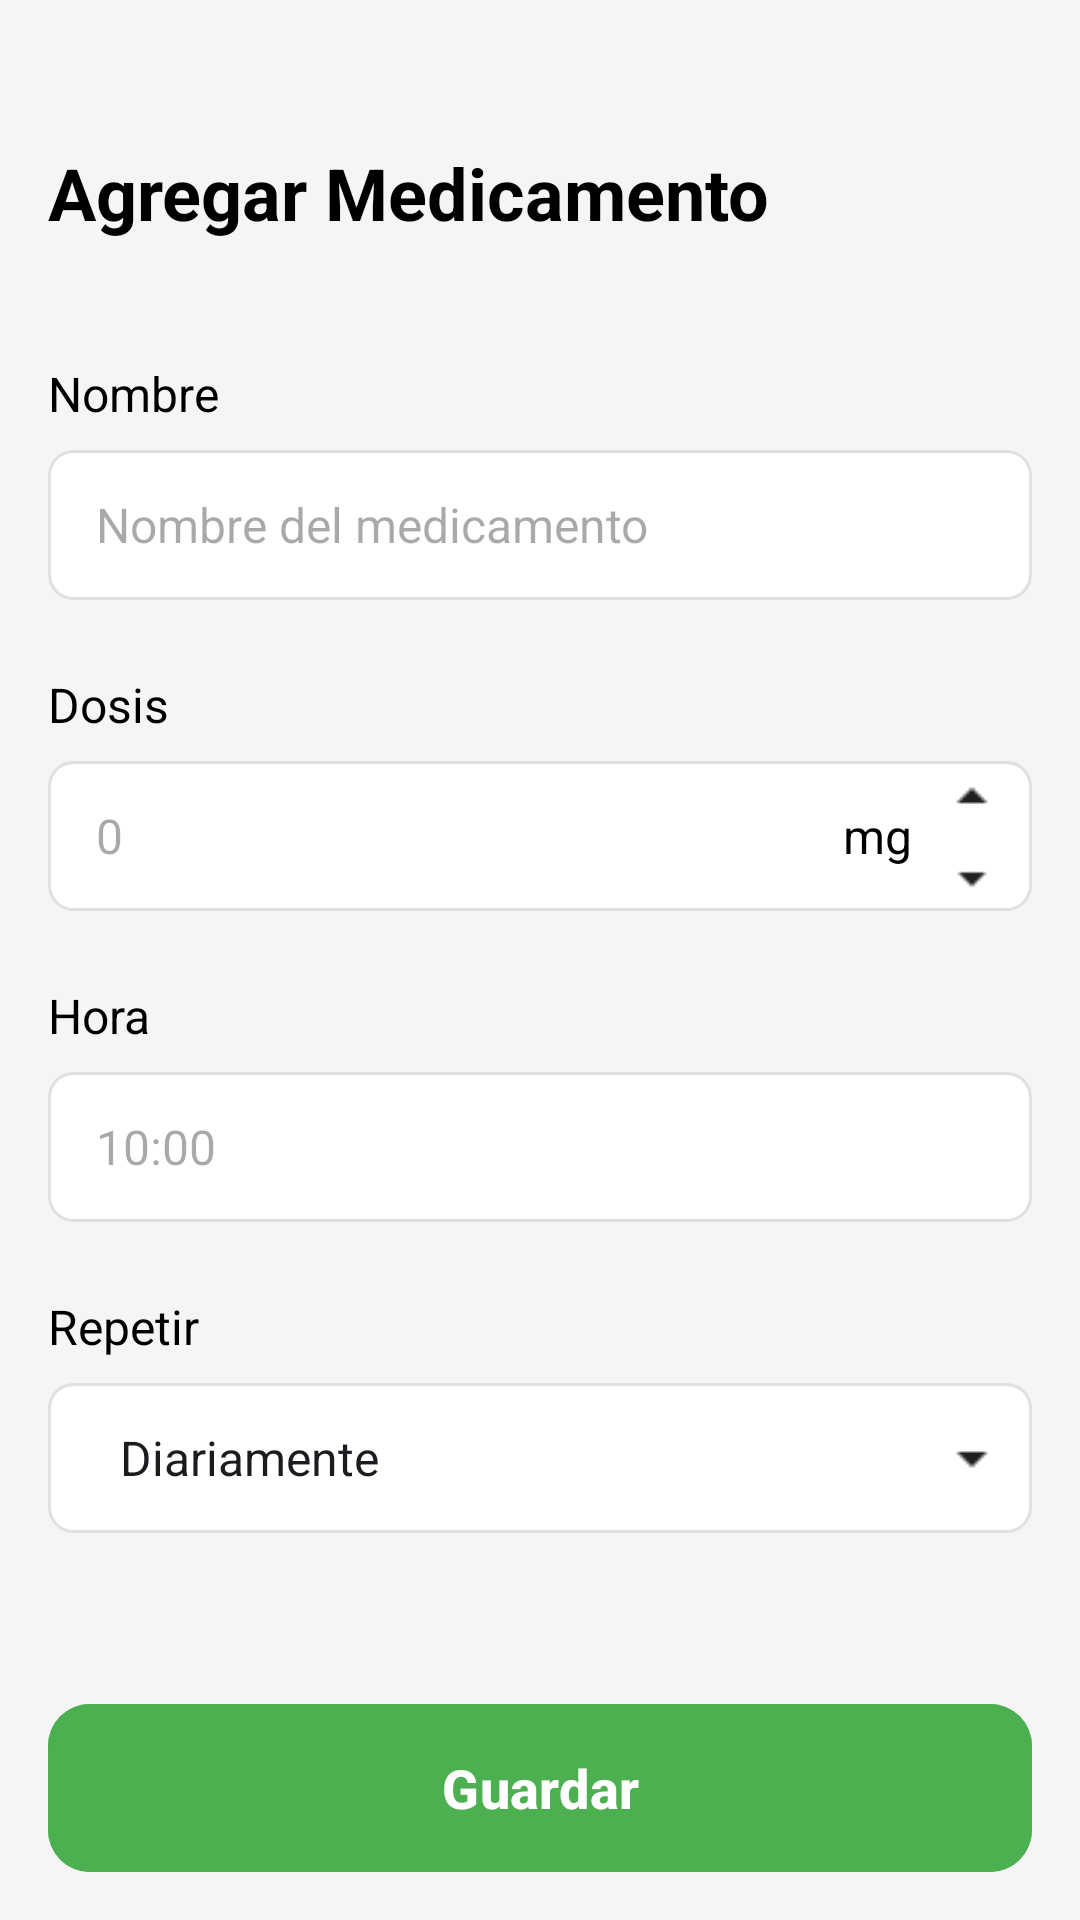

Write the Android layout XML for this screen, with the resource values it uses.
<!-- AndroidManifest.xml: application theme Theme.MyApplication -->
<!-- res/layout/activity_generar_alarma.xml -->
<?xml version="1.0" encoding="utf-8"?>
<LinearLayout xmlns:android="http://schemas.android.com/apk/res/android"
    xmlns:tools="http://schemas.android.com/tools"
    android:layout_width="match_parent"
    android:layout_height="match_parent"
    xmlns:app="http://schemas.android.com/apk/res-auto"
    android:orientation="vertical"
    android:background="#F5F5F5"
    android:padding="16dp"
    tools:context=".Generar_alarma">

    <LinearLayout
        android:layout_width="match_parent"
        android:layout_height="wrap_content"
        android:orientation="vertical"
        android:layout_marginBottom="24dp">

        <ImageView
            android:id="@+id/backArrow"
            android:layout_width="wrap_content"
            android:layout_height="wrap_content"
            android:src="@drawable/ic_arrow_back"
            android:padding="8dp"
            android:contentDescription="Back" />

        <TextView
            android:id="@+id/titleTextView"
            android:layout_width="wrap_content"
            android:layout_height="wrap_content"
            android:text="Agregar Medicamento"
            android:textColor="@android:color/black"
            android:textSize="24sp"
            android:textStyle="bold"
            android:layout_marginTop="16dp"/>
    </LinearLayout>


    <TextView
        android:id="@+id/nameLabel"
        android:layout_width="wrap_content"
        android:layout_height="wrap_content"
        android:text="Nombre"
        android:textColor="@android:color/black"
        android:textSize="16sp"
        android:layout_marginTop="16dp" />

    <EditText
        android:id="@+id/medicationNameEditText"
        android:layout_width="match_parent"
        android:layout_height="50dp"
        android:layout_marginTop="8dp"
        android:background="@drawable/rounded_edittext_background"
        android:hint="Nombre del medicamento"
        android:paddingStart="16dp"
        android:paddingEnd="16dp"
        android:textSize="16sp"
        android:inputType="textCapWords" />

    <TextView
        android:id="@+id/doseLabel"
        android:layout_width="wrap_content"
        android:layout_height="wrap_content"
        android:layout_marginTop="24dp"
        android:text="Dosis"
        android:textColor="@android:color/black"
        android:textSize="16sp" />

    <LinearLayout
        android:id="@+id/doseInputLayout"
        android:layout_width="match_parent"
        android:layout_height="50dp"
        android:layout_marginTop="8dp"
        android:background="@drawable/rounded_edittext_background"
        android:orientation="horizontal"
        android:gravity="center_vertical">

        <EditText
            android:id="@+id/doseEditText"
            android:layout_width="0dp"
            android:layout_height="match_parent"
            android:layout_weight="1"
            android:background="@android:color/transparent"
            android:hint="0"
            android:inputType="number"
            android:paddingStart="16dp"
            android:paddingEnd="8dp"
            android:textSize="16sp" />

        <TextView
            android:layout_width="wrap_content"
            android:layout_height="wrap_content"
            android:text="mg"
            android:textColor="@android:color/black"
            android:textSize="16sp"
            android:paddingEnd="8dp" />

        <LinearLayout
            android:layout_width="wrap_content"
            android:layout_height="match_parent"
            android:orientation="vertical"
            android:gravity="center_vertical"
            android:paddingEnd="8dp">

            <ImageView
                android:id="@+id/doseUpArrow"
                android:layout_width="wrap_content"
                android:layout_height="wrap_content"
                android:src="@drawable/ic_arrow_drop_up"
                android:paddingBottom="2dp"
                android:clickable="true"
                android:focusable="true"
                android:contentDescription="Increase Dose" />

            <ImageView
                android:id="@+id/doseDownArrow"
                android:layout_width="wrap_content"
                android:layout_height="wrap_content"
                android:src="@drawable/ic_arrow_drop_down"
                android:paddingTop="2dp"
                android:clickable="true"
                android:focusable="true"
                android:contentDescription="Decrease Dose" />
        </LinearLayout>
    </LinearLayout>

    <TextView
        android:id="@+id/timeLabel"
        android:layout_width="wrap_content"
        android:layout_height="wrap_content"
        android:layout_marginTop="24dp"
        android:text="Hora"
        android:textColor="@android:color/black"
        android:textSize="16sp" />

    <EditText
        android:id="@+id/timeEditText"
        android:layout_width="match_parent"
        android:layout_height="50dp"
        android:layout_marginTop="8dp"
        android:background="@drawable/rounded_edittext_background"
        android:hint="10:00"
        android:focusable="false"
        android:clickable="true"
        android:paddingStart="16dp"
        android:paddingEnd="16dp"
        android:textSize="16sp" />

    <TextView
        android:id="@+id/repeatLabel"
        android:layout_width="wrap_content"
        android:layout_height="wrap_content"
        android:layout_marginTop="24dp"
        android:text="Repetir"
        android:textColor="@android:color/black"
        android:textSize="16sp" />

    <LinearLayout
        android:id="@+id/repeatSpinnerLayout"
        android:layout_width="match_parent"
        android:layout_height="50dp"
        android:layout_marginTop="8dp"
        android:background="@drawable/rounded_edittext_background"
        android:orientation="horizontal"
        android:gravity="center_vertical">

        <Spinner
            android:id="@+id/repeatSpinner"
            android:layout_width="0dp"
            android:layout_height="match_parent"
            android:layout_weight="1"
            android:background="@android:color/transparent"
            android:entries="@array/repeat_options"
            android:paddingStart="16dp"
            android:paddingEnd="8dp"
            android:spinnerMode="dropdown" />

        <ImageView
            android:layout_width="wrap_content"
            android:layout_height="wrap_content"
            android:src="@drawable/ic_arrow_drop_down"
            android:layout_marginEnd="8dp"
            android:contentDescription="Dropdown arrow" />
    </LinearLayout>

    <Space
        android:layout_width="match_parent"
        android:layout_height="0dp"
        android:layout_weight="1" />

    <com.google.android.material.button.MaterialButton
        android:id="@+id/saveButton"
        android:layout_width="match_parent"
        android:layout_height="56dp"
        android:layout_marginTop="32dp"
        android:text="Guardar"
        android:textColor="@android:color/white"
        android:textSize="18sp"
        android:textStyle="bold"
        android:backgroundTint="@color/green_button_color"
        app:cornerRadius="14dp"
        android:insetBottom="0dp"
        android:insetTop="0dp"
        />

</LinearLayout>
<!-- resources referenced by this layout -->
<resources>
  <string-array name="repeat_options">
          <item>Diariamente</item>
          <item>Semanalmente</item>
          <item>Mensualmente</item>
          <item>Cada X días</item>
          <item>Según sea necesario</item>
      </string-array>
  <color name="green_button_color">#4CAF50</color>
  <!-- drawable ic_arrow_drop_down: png bitmap (drawable, 172 bytes) -->
  <!-- drawable ic_arrow_drop_up: png bitmap (drawable, 173 bytes) -->
  <!-- drawable rounded_edittext_background (drawable) -->
  <?xml version="1.0" encoding="utf-8"?>
  <shape xmlns:android="http://schemas.android.com/apk/res/android"
      android:shape="rectangle">
      <solid android:color="@android:color/white" />
      <corners android:radius="8dp" />
      <stroke android:color="#E0E0E0" android:width="1dp"/>
  </shape>
  <style name="Theme.MyApplication" parent="Base.Theme.MyApplication" />
  <style name="Base.Theme.MyApplication" parent="Theme.Material3.DayNight.NoActionBar">
  
  
      </style>
</resources>
